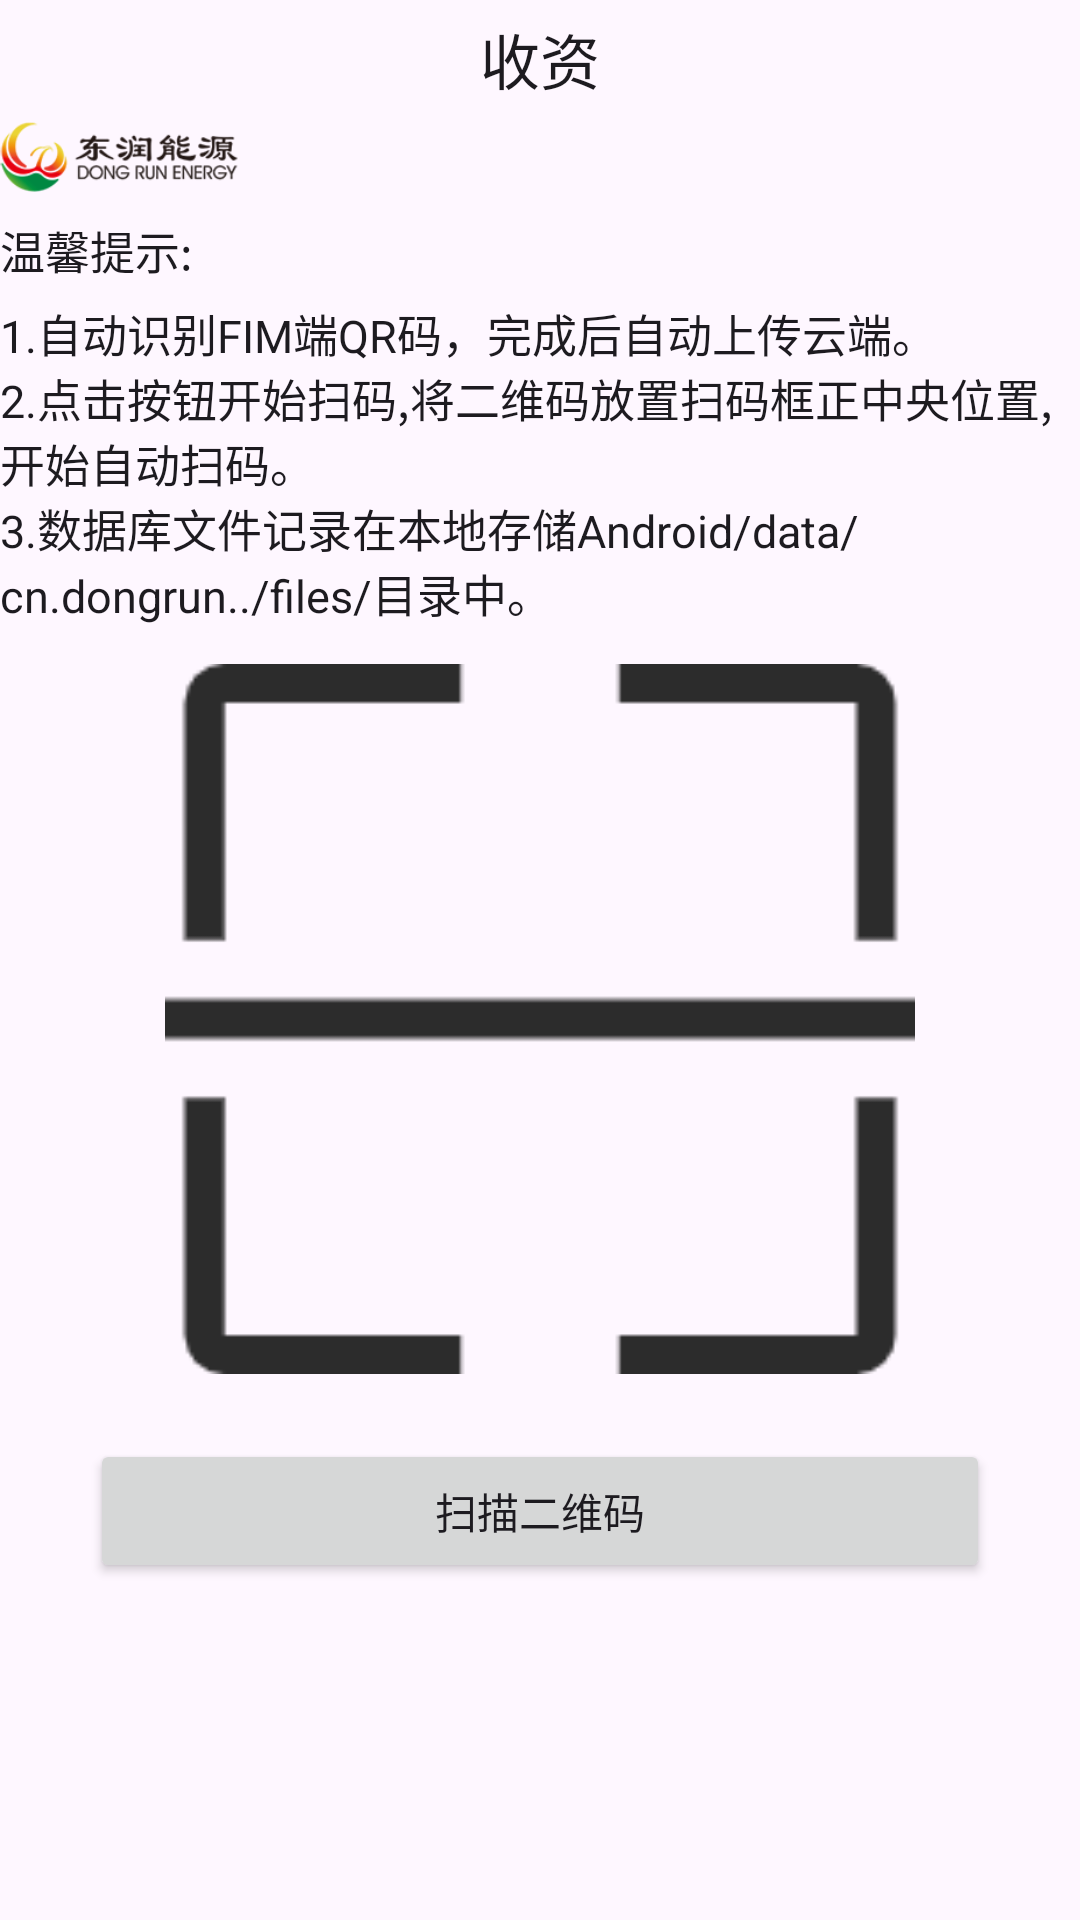

Android layout source for this screen:
<!-- AndroidManifest.xml: application theme Theme.FomScanQRCode -->
<!-- res/layout/activity_main.xml -->
<?xml version="1.0" encoding="utf-8"?>
<LinearLayout xmlns:android="http://schemas.android.com/apk/res/android"
    android:layout_width="match_parent"
    android:layout_height="match_parent"
    android:layout_margin="10dp"
    android:orientation="vertical"
    android:screenOrientation="portrait">

    <TextView
        android:layout_width="match_parent"
        android:layout_height="wrap_content"
        android:layout_marginTop="5dp"
        android:layout_marginBottom="3dp"
        android:fontFamily="sans-serif"
        android:gravity="center"
        android:text="@string/scan_title"
        android:textAppearance="@style/TextAppearance.AppCompat.Body1"
        android:textSize="20sp" />

    <ImageView
        android:layout_width="80dp"
        android:layout_height="30dp"
        android:contentDescription="@string/company_logo"
        android:src="@drawable/logo" />

    <TextView
        android:layout_width="wrap_content"
        android:layout_height="wrap_content"
        android:layout_marginTop="5dp"
        android:layout_marginBottom="1dp"
        android:fontFamily="sans-serif"
        android:text="@string/tip"
        android:textAppearance="@style/TextAppearance.AppCompat.Body1"
        android:textSize="15sp" />

    <TextView
        android:layout_width="wrap_content"
        android:layout_height="wrap_content"
        android:layout_marginTop="5dp"
        android:layout_marginBottom="1dp"
        android:fontFamily="sans-serif"
        android:shadowColor="#aaaaaa"
        android:text="@string/tips"
        android:textAppearance="@style/TextAppearance.AppCompat.Body1"
        android:textSize="15sp" />

    <ImageView
        android:layout_width="250dp"
        android:layout_height="250dp"
        android:layout_gravity="center"
        android:layout_marginTop="5dp"
        android:layout_marginBottom="10dp"
        android:contentDescription="@string/scan_logo"
        android:src="@drawable/scan_logo" />

    <Button
        android:id="@+id/scan_button"
        android:layout_width="300dp"
        android:layout_height="wrap_content"
        android:layout_gravity="center"
        android:layout_marginTop="5dp"
        android:layout_marginBottom="10dp"
        android:text="@string/action_ScanQRCode" />

</LinearLayout>
<!-- resources referenced by this layout -->
<resources>
  <!-- drawable logo: png bitmap (drawable, 13809 bytes) -->
  <!-- drawable scan_logo: png bitmap (drawable, 2317 bytes) -->
  <string name="action_ScanQRCode">扫描二维码</string>
  <string name="company_logo">公司图标</string>
  <string name="scan_logo">扫码图标</string>
  <string name="scan_title">收资</string>
  <string name="tip">温馨提示:</string>
  <string name="tips">1.自动识别FIM端QR码，完成后自动上传云端。\n2.点击按钮开始扫码,将二维码放置扫码框正中央位置,
          开始自动扫码。\n3.数据库文件记录在本地存储Android/data/cn.dongrun../files/目录中。</string>
  <style name="Theme.FomScanQRCode" parent="Base.Theme.FomScanQRCode" />
  <style name="Base.Theme.FomScanQRCode" parent="Theme.Material3.DayNight.NoActionBar">
          
          
      </style>
</resources>
